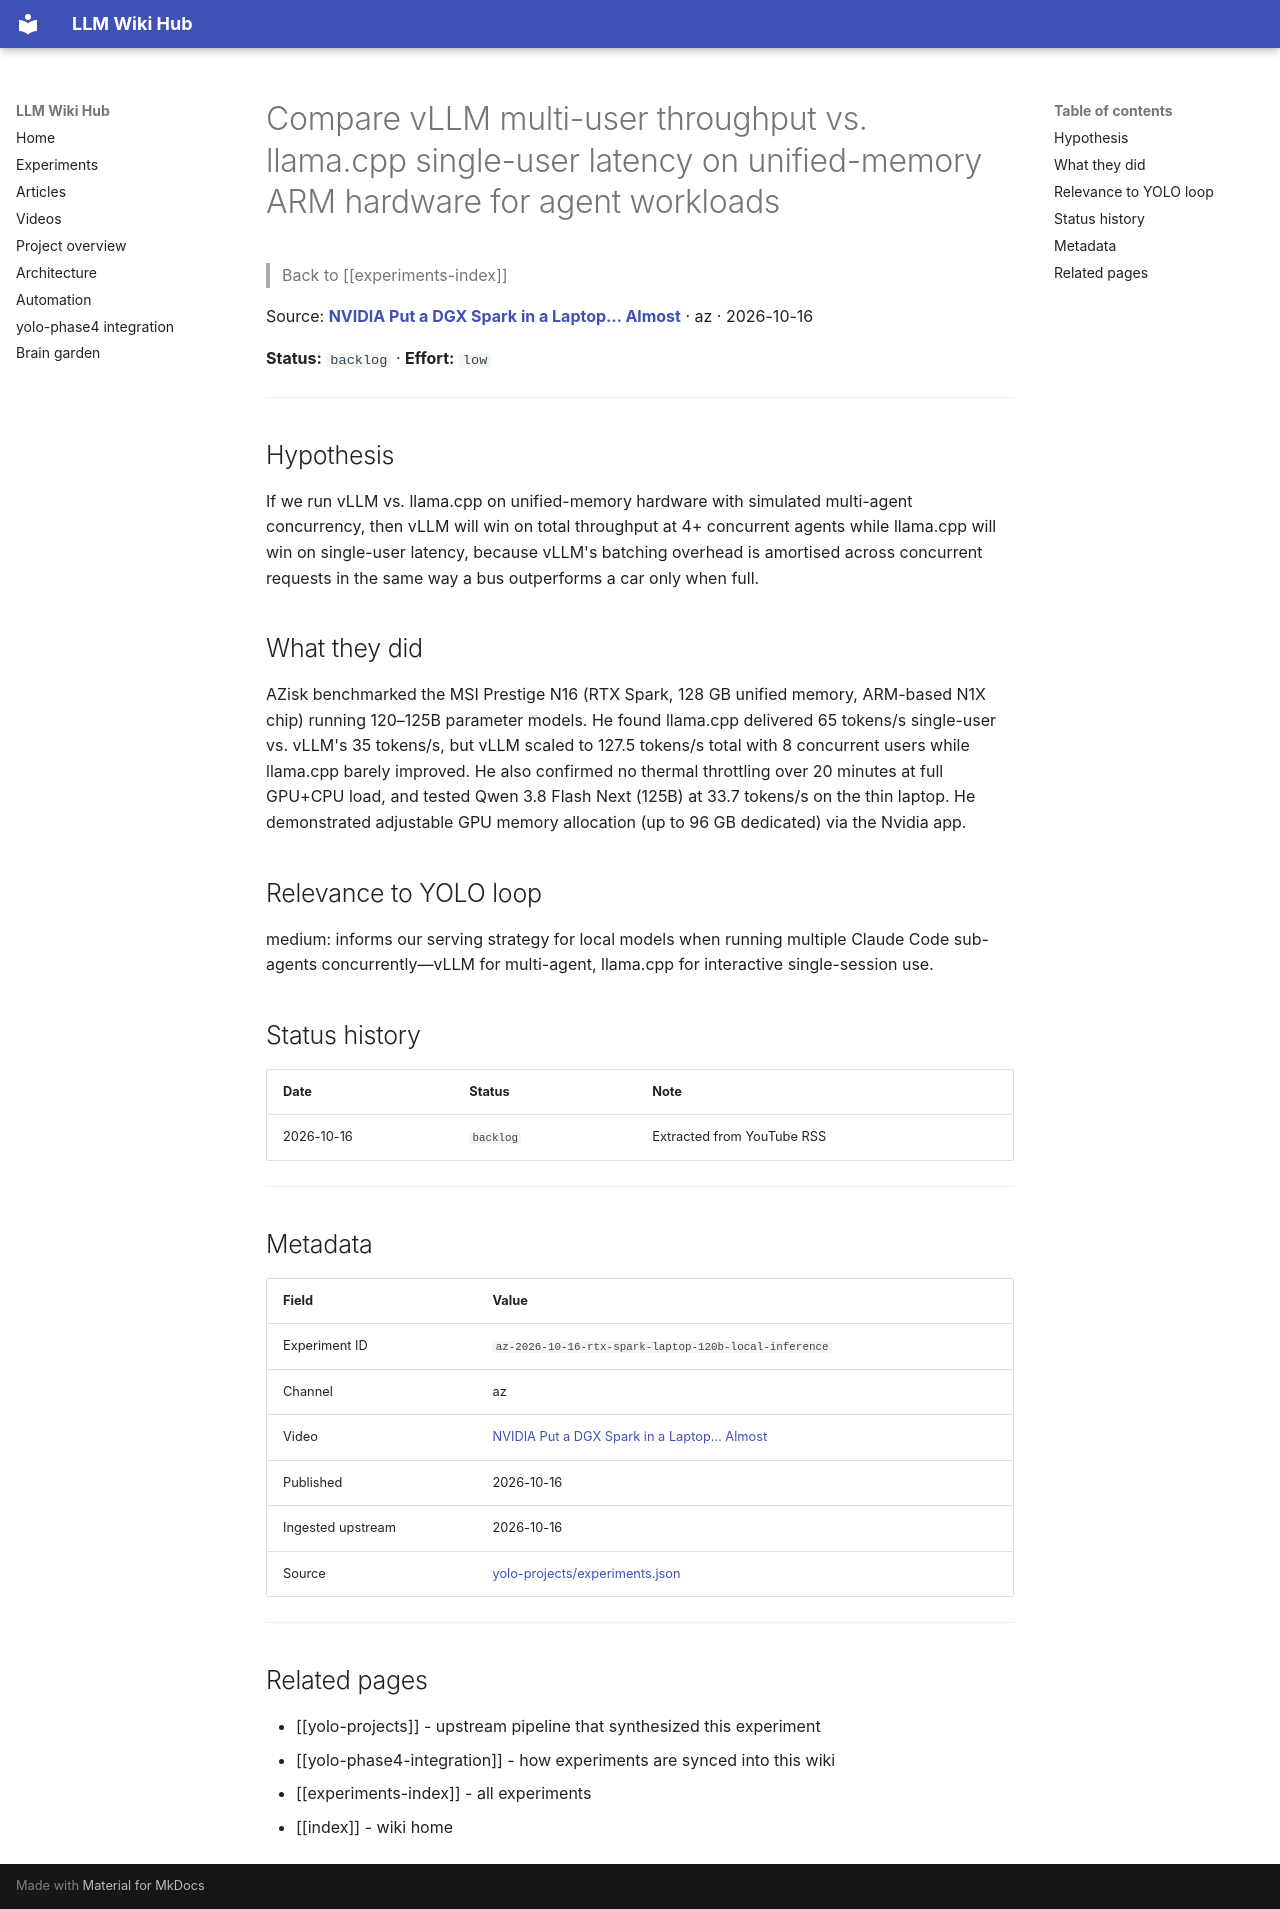

repository: Anguijm/llm-wiki-hub · page: experiments/az-2026-10-16-rtx-spark-laptop-120b-local-inference/index.html · generator: mkdocs

# Compare vLLM multi-user throughput vs. llama.cpp single-user latency on unified-memory ARM hardware for agent workloads

> Back to [[experiments-index]]

Source: **[NVIDIA Put a DGX Spark in a Laptop… Almost](https://www.youtube.com/watch?v=iZ88PPiAsl8)** · az · 2026-10-16

**Status:** `backlog` · **Effort:** `low`

---

## Hypothesis

If we run vLLM vs. llama.cpp on unified-memory hardware with simulated multi-agent concurrency, then vLLM will win on total throughput at 4+ concurrent agents while llama.cpp will win on single-user latency, because vLLM's batching overhead is amortised across concurrent requests in the same way a bus outperforms a car only when full.

## What they did

AZisk benchmarked the MSI Prestige N16 (RTX Spark, 128 GB unified memory, ARM-based N1X chip) running 120–125B parameter models. He found llama.cpp delivered 65 tokens/s single-user vs. vLLM's 35 tokens/s, but vLLM scaled to 127.5 tokens/s total with 8 concurrent users while llama.cpp barely improved. He also confirmed no thermal throttling over 20 minutes at full GPU+CPU load, and tested Qwen 3.8 Flash Next (125B) at 33.7 tokens/s on the thin laptop. He demonstrated adjustable GPU memory allocation (up to 96 GB dedicated) via the Nvidia app.

## Relevance to YOLO loop

medium: informs our serving strategy for local models when running multiple Claude Code sub-agents concurrently—vLLM for multi-agent, llama.cpp for interactive single-session use.

## Status history

| Date | Status | Note |
|---|---|---|
| 2026-10-16 | `backlog` | Extracted from YouTube RSS |

---

## Metadata

| Field | Value |
|---|---|
| Experiment ID | `az-2026-10-16-rtx-spark-laptop-120b-local-inference` |
| Channel | az |
| Video | [NVIDIA Put a DGX Spark in a Laptop… Almost](https://www.youtube.com/watch?v=iZ88PPiAsl8) |
| Published | 2026-10-16 |
| Ingested upstream | 2026-10-16 |
| Source | [yolo-projects/experiments.json](https://github.com/Anguijm/yolo-projects/blob/main/experiments.json) |

---

## Related pages

- [[yolo-projects]] - upstream pipeline that synthesized this experiment
- [[yolo-phase4-integration]] - how experiments are synced into this wiki
- [[experiments-index]] - all experiments
- [[index]] - wiki home
